Labelled photos from "dataset_groupe_7", an image-classification folder in Cocorentino/Projet-Java--THS---IA. The possible labels are: cat, dog, wild animal.

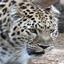
Label: wild animal

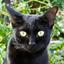
Label: cat

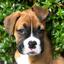
Label: dog

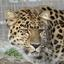
Label: wild animal

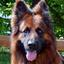
Label: dog

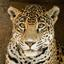
Label: wild animal
